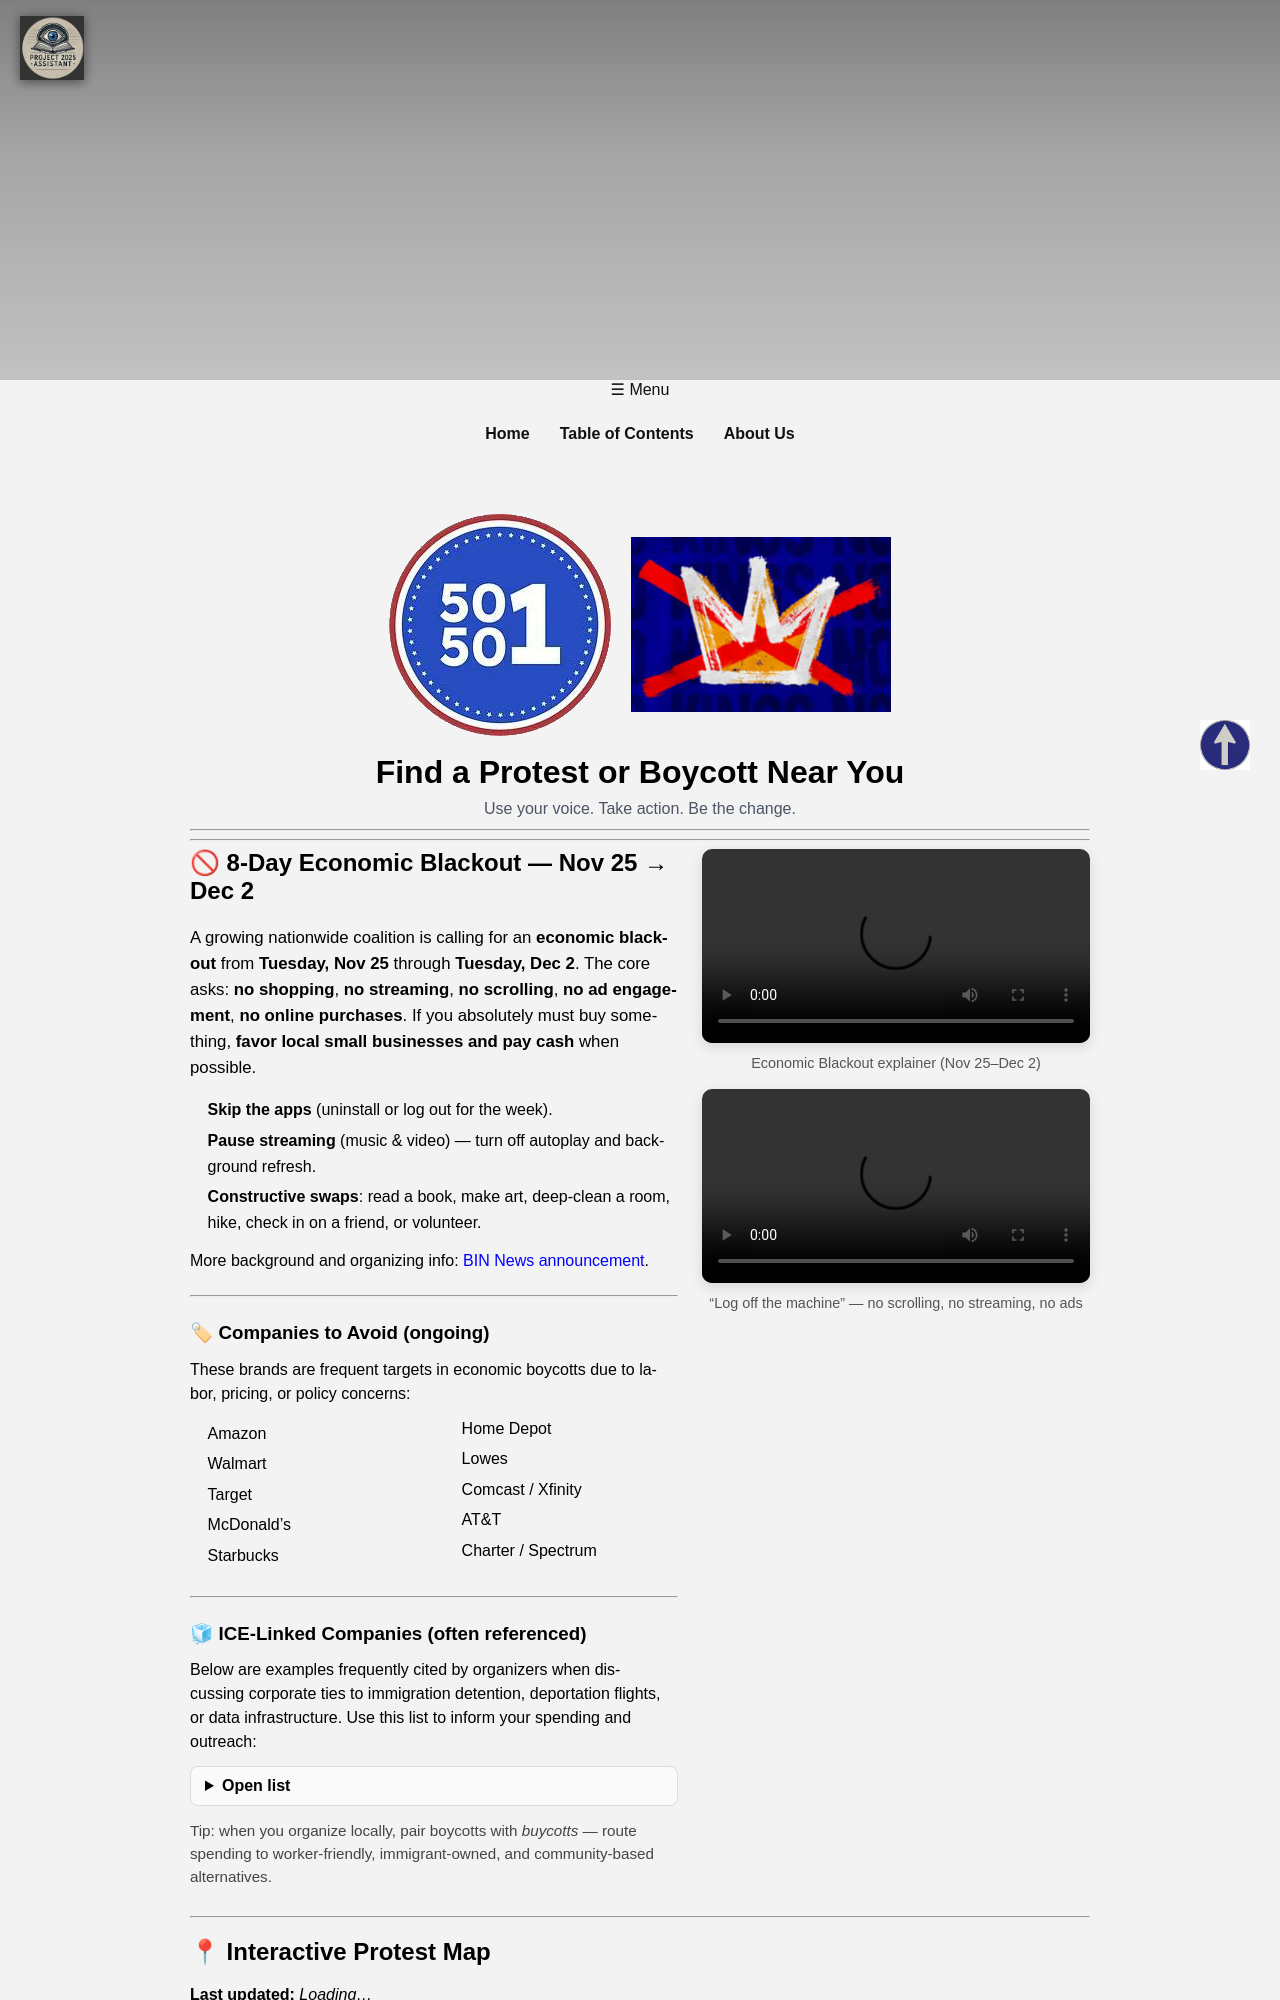

repository: ConcernedCitizen2025/Project2025-Assistant · page: protests.html · generator: jekyll

---
layout: stay_current
title: "Find a Protest or Boycott Near You"
description: "Join the Nov 25–Dec 2 Economic Blackout and find actions near you. See companies to avoid, tips for low-friction participation, and a live protest map."
keywords: "protest, boycott, economic blackout, nationwide blackout, activism, november 25, december 2, no kings, map"
---

{% assign today = site.time | date: '%Y-%m-%d' %}
{% assign blackout_start = '2025-11-25' %}
{% assign blackout_end   = '2025-12-02' %}

<div style="text-align:center">
  <div style="display:inline-flex;align-items:center;gap:20px;margin-bottom:18px;">
    <img src="/assets/images/protests/50501_logo.png" alt="50 50 01 Protest Logo" style="max-width:260px;height:auto;">
    <img src="/assets/images/protests/no_kings_logo.jpg" alt="No Kings Protest Logo" style="max-width:260px;height:auto;">
  </div>
  <h1 style="margin:0 0 6px;">Find a Protest or Boycott Near You</h1>
  <p style="color:#4b5563;margin:0">Use your voice. Take action. Be the change.</p>
</div>

---

---
<div style="display:flex;flex-wrap:wrap;gap:24px;align-items:flex-start;margin-bottom:28px;">

  <!-- LEFT: Announcement + suggested actions + companies -->
  <div style="flex:1 1 420px;min-width:320px;max-width:760px">
    <h2 style="margin-top:0">🚫 8-Day Economic Blackout — Nov 25 → Dec 2</h2>

    <p style="font-size:1.05em;line-height:1.55">
      A growing nationwide coalition is calling for an <strong>economic blackout</strong> from
      <strong>Tuesday, Nov 25</strong> through <strong>Tuesday, Dec 2</strong>.
      The core asks: <strong>no shopping</strong>, <strong>no streaming</strong>, <strong>no scrolling</strong>,
      <strong>no ad engagement</strong>, <strong>no online purchases</strong>.
      If you absolutely must buy something, <strong>favor local small businesses and pay cash</strong> when possible.
    </p>

    <ul style="margin:0 0 14px 1.1em;line-height:1.6">
      <li><strong>Skip the apps</strong> (uninstall or log out for the week).</li>
      <li><strong>Pause streaming</strong> (music & video) — turn off autoplay and background refresh.</li>
      <li><strong>Constructive swaps</strong>: read a book, make art, deep-clean a room, hike, check in on a friend, or volunteer.</li>
    </ul>

    <p style="margin:10px 0 0">
      More background and organizing info:
      <a href="https://www.binnews.com/content/2025-11-05-were-shutting-it-down-nationwide-economic-blackout-kicks-off-nov-25/" target="_blank" rel="noopener">BIN News announcement</a>.
    </p>

    <hr style="margin:22px 0">

    <h3 style="margin:0 0 10px">🏷 Companies to Avoid (ongoing)</h3>
    <p style="margin:0 0 10px">These brands are frequent targets in economic boycotts due to labor, pricing, or policy concerns:</p>
    <div style="columns:2;column-gap:20px;max-width:780px">
      <ul style="margin:0 0 8px 1.1em;break-inside:avoid">
        <li>Amazon</li>
        <li>Walmart</li>
        <li>Target</li>
        <li>McDonald’s</li>
        <li>Starbucks</li>
      </ul>
      <ul style="margin:0 0 8px 1.1em;break-inside:avoid">
        <li>Home Depot</li>
        <li>Lowes</li>
        <li>Comcast / Xfinity</li>
        <li>AT&amp;T</li>
        <li>Charter / Spectrum</li>
      </ul>
    </div>

    <hr style="margin:22px 0">

    <h3 style="margin:0 0 10px">🧊 ICE-Linked Companies (often referenced)</h3>
    <p style="margin:0 10px 12px 0">
      Below are examples frequently cited by organizers when discussing corporate ties to immigration detention, deportation flights,
      or data infrastructure. Use this list to inform your spending and outreach:
    </p>
